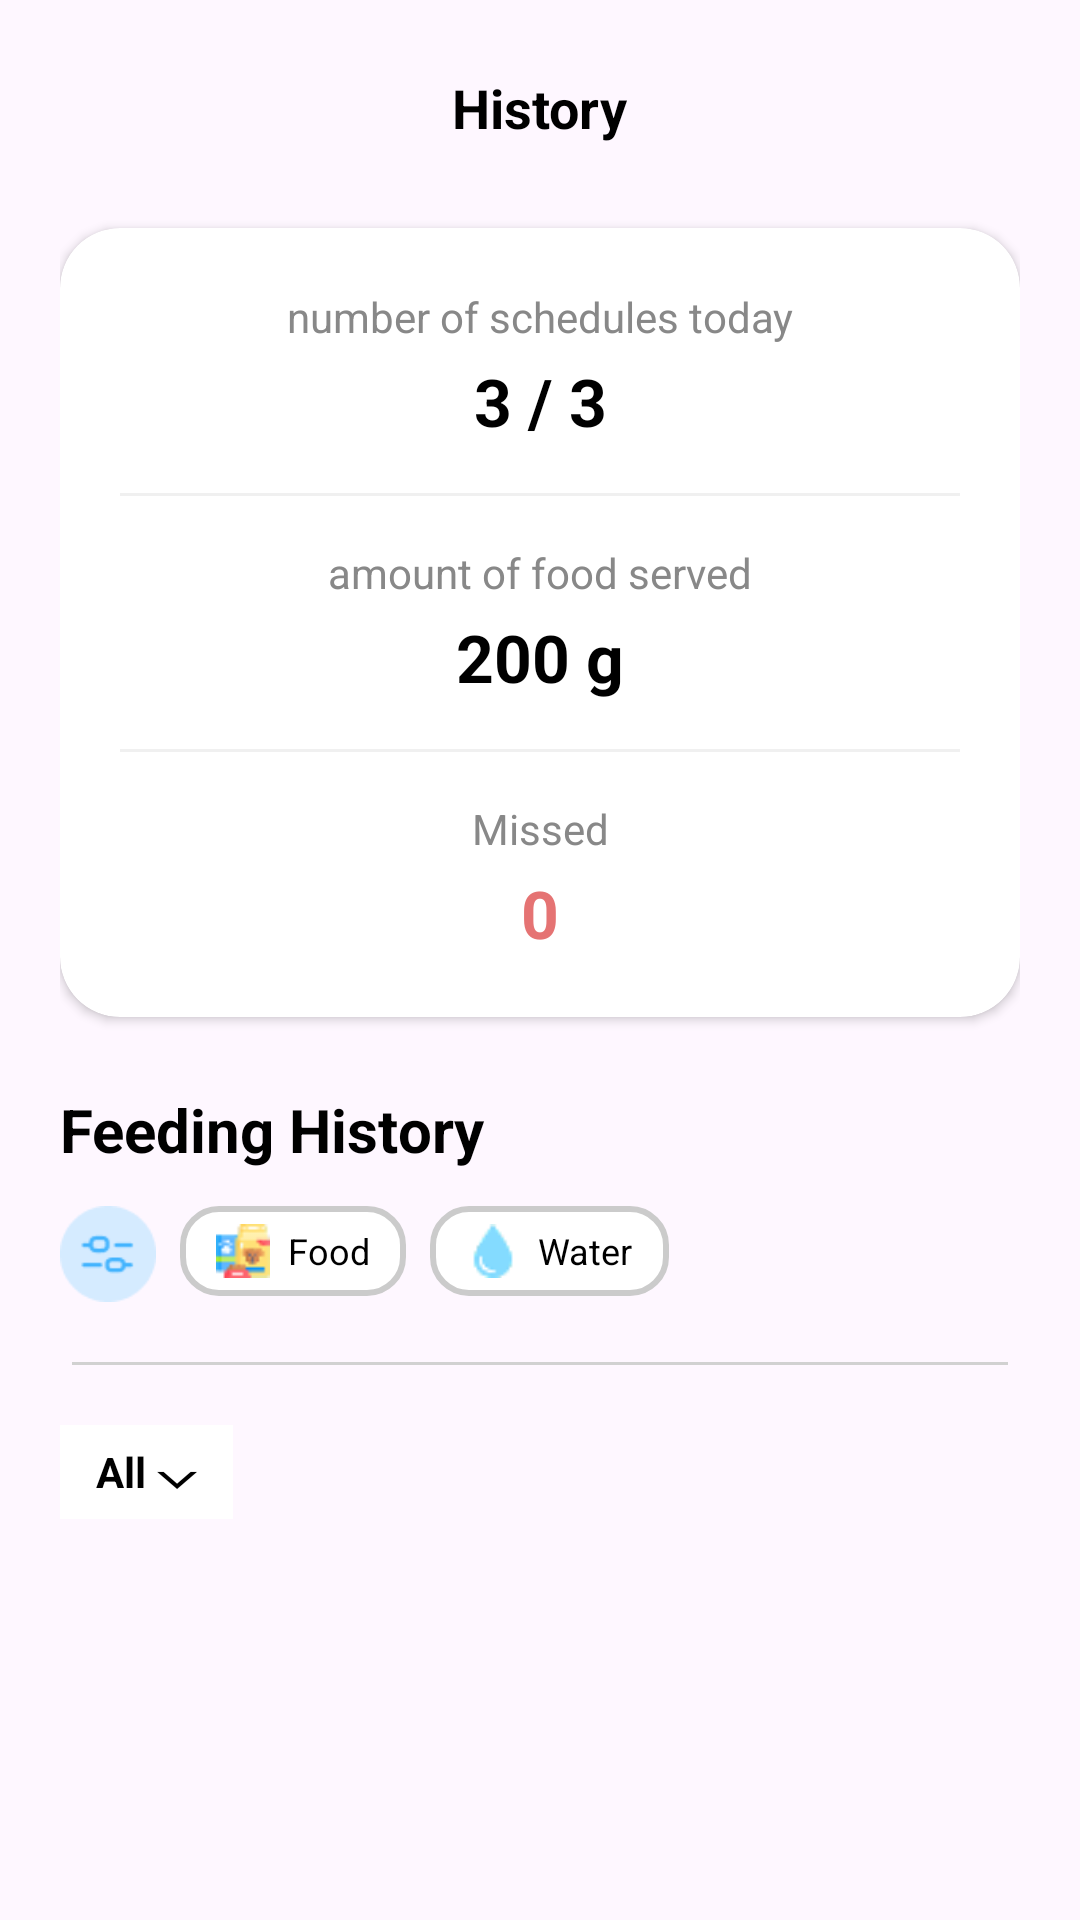

Produce the Android XML layout that renders to this screen, including the resource entries it uses.
<!-- AndroidManifest.xml: application theme Theme.PawFeeder -->
<!-- res/layout/activity_history.xml -->
<?xml version="1.0" encoding="utf-8"?>
<androidx.core.widget.NestedScrollView
    xmlns:android="http://schemas.android.com/apk/res/android"
    xmlns:app="http://schemas.android.com/apk/res-auto"
    xmlns:tools="http://schemas.android.com/tools"
    android:id="@+id/main"
    android:layout_width="match_parent"
    android:layout_height="match_parent"
    android:background="@drawable/background"
    tools:context=".HistoryActivity">

    <LinearLayout
        android:layout_width="match_parent"
        android:layout_height="wrap_content"
        android:orientation="vertical"
        android:padding="20dp">

        <RelativeLayout
            android:layout_width="match_parent"
            android:layout_height="wrap_content">

            <ImageView
                android:id="@+id/imgBack"
                android:layout_width="32dp"
                android:layout_height="32dp"
                android:layout_centerVertical="true"
                android:src="@drawable/back" />

            <TextView
                android:id="@+id/txvHistory"
                android:layout_width="wrap_content"
                android:layout_height="wrap_content"
                android:layout_centerInParent="true"
                android:text="History"
                android:textColor="@color/black"
                android:textSize="18sp"
                android:textStyle="bold" />
        </RelativeLayout>

        <androidx.cardview.widget.CardView
            android:id="@+id/cardHistory"
            android:layout_width="match_parent"
            android:layout_height="wrap_content"
            android:layout_marginTop="24dp"
            android:layout_marginBottom="16dp"
            app:cardCornerRadius="20dp"
            app:cardElevation="2dp">

            <LinearLayout
                android:layout_width="match_parent"
                android:layout_height="wrap_content"
                android:orientation="vertical"
                android:padding="20dp">

                <TextView
                    android:layout_width="match_parent"
                    android:layout_height="wrap_content"
                    android:gravity="center"
                    android:text="number of schedules today"
                    android:textColor="#888888" />

                <TextView
                    android:id="@+id/txvTotalSchedule"
                    android:layout_width="match_parent"
                    android:layout_height="wrap_content"
                    android:layout_marginTop="4dp"
                    android:gravity="center"
                    android:text="3 / 3"
                    android:textColor="@color/black"
                    android:textSize="22sp"
                    android:textStyle="bold" />

                <View
                    android:layout_width="match_parent"
                    android:layout_height="1dp"
                    android:layout_marginVertical="16dp"
                    android:background="#F0F0F0" />

                <TextView
                    android:layout_width="match_parent"
                    android:layout_height="wrap_content"
                    android:gravity="center"
                    android:text="amount of food served"
                    android:textColor="#888888" />

                <TextView
                    android:id="@+id/txvFood"
                    android:layout_width="match_parent"
                    android:layout_height="wrap_content"
                    android:layout_marginTop="4dp"
                    android:gravity="center"
                    android:text="200 g"
                    android:textColor="@color/black"
                    android:textSize="22sp"
                    android:textStyle="bold" />

                <View
                    android:layout_width="match_parent"
                    android:layout_height="1dp"
                    android:layout_marginVertical="16dp"
                    android:background="#F0F0F0" />

                <TextView
                    android:layout_width="match_parent"
                    android:layout_height="wrap_content"
                    android:gravity="center"
                    android:text="Missed"
                    android:textColor="#888888" />

                <TextView
                    android:id="@+id/txvMissed"
                    android:layout_width="match_parent"
                    android:layout_height="wrap_content"
                    android:layout_marginTop="4dp"
                    android:gravity="center"
                    android:text="0"
                    android:textColor="#E57373"
                    android:textSize="22sp"
                    android:textStyle="bold" />
            </LinearLayout>
        </androidx.cardview.widget.CardView>

        <TextView
            android:layout_width="wrap_content"
            android:layout_height="wrap_content"
            android:layout_marginTop="8dp"
            android:text="Feeding History"
            android:textColor="@color/black"
            android:textSize="20sp"
            android:textStyle="bold" />

        <RelativeLayout
            android:layout_width="match_parent"
            android:layout_height="wrap_content"
            android:layout_marginTop="12dp">

            <LinearLayout
                android:layout_width="wrap_content"
                android:layout_height="wrap_content"
                android:orientation="horizontal">

                <ImageView
                    android:id="@+id/imgFilter"
                    android:layout_width="32dp"
                    android:layout_height="32dp"
                    android:src="@drawable/filter"
                    android:layout_marginEnd="8dp"/>

                <LinearLayout
                    android:id="@+id/llFilterOption"
                    android:layout_width="wrap_content"
                    android:layout_height="wrap_content"
                    android:orientation="horizontal"
                    android:animateLayoutChanges="true">

                <LinearLayout
                    android:id="@+id/llFilterFood"
                    android:layout_width="wrap_content"
                    android:layout_height="wrap_content"
                    android:orientation="horizontal"
                    android:gravity="center_vertical"
                    android:background="@drawable/bg_filter_border"
                    android:paddingHorizontal="12dp"
                    android:paddingVertical="6dp"
                    android:layout_marginEnd="8dp">

                    <ImageView
                        android:id="@+id/imgFilterFood"
                        android:layout_width="18dp"
                        android:layout_height="18dp"
                        android:src="@drawable/foodfilter"
                        android:layout_marginEnd="6dp"/>

                    <TextView
                        android:id="@+id/txvFilterFood"
                        android:layout_width="wrap_content"
                        android:layout_height="wrap_content"
                        android:text="Food"
                        android:textColor="@color/black"
                        android:textSize="12sp"/>

                </LinearLayout>

                <LinearLayout
                    android:id="@+id/llFilterWater"
                    android:layout_width="wrap_content"
                    android:layout_height="wrap_content"
                    android:orientation="horizontal"
                    android:gravity="center_vertical"
                    android:background="@drawable/bg_filter_border"
                    android:paddingHorizontal="12dp"
                    android:paddingVertical="6dp"
                    android:layout_marginEnd="8dp">

                    <ImageView
                        android:id="@+id/imgFilterWater"
                        android:layout_width="18dp"
                        android:layout_height="18dp"
                        android:src="@drawable/waterfilter"
                        android:layout_marginEnd="6dp"/>

                    <TextView
                        android:id="@+id/txvFilterWater"
                        android:layout_width="wrap_content"
                        android:layout_height="wrap_content"
                        android:text="Water"
                        android:textColor="@color/black"
                        android:textSize="12sp"/>

                </LinearLayout>
            </LinearLayout>

            </LinearLayout>

        </RelativeLayout>

        <View
            android:layout_width="match_parent"
            android:layout_height="1dp"
            android:layout_marginHorizontal="4dp"
            android:background="#D1D1D1"
            android:layout_marginTop="20dp"/>

        <RelativeLayout
            android:layout_width="match_parent"
            android:layout_height="wrap_content"
            android:layout_marginTop="20dp">

            <TextView
                android:id="@+id/txvSelectedDate"
                android:layout_width="wrap_content"
                android:layout_height="wrap_content"
                android:layout_alignParentStart="true"
                android:layout_centerVertical="true"
                android:background="@color/white"
                android:paddingHorizontal="12dp"
                android:paddingVertical="6dp"
                android:text="All ⌵"
                android:textColor="@color/black"
                android:textStyle="bold" />

        </RelativeLayout>

        <androidx.recyclerview.widget.RecyclerView
            android:id="@+id/rvFeedingHistory"
            android:layout_width="match_parent"
            android:layout_height="wrap_content"
            android:layout_marginTop="12dp"
            android:nestedScrollingEnabled="false"/>

    </LinearLayout>
</androidx.core.widget.NestedScrollView>
<!-- resources referenced by this layout -->
<resources>
  <color name="black">#FF000000</color>
  <color name="white">#FFFFFFFF</color>
  <!-- drawable bg_filter_border (drawable) -->
  <?xml version="1.0" encoding="utf-8"?>
  <shape xmlns:android="http://schemas.android.com/apk/res/android">
      <solid android:color="@color/white" />
  
      <stroke
          android:width="2dp"
          android:color="#CBCBCB" />
  
      <corners android:radius="12dp" />
  </shape>
  <!-- drawable filter: png bitmap (drawable, 1479 bytes) -->
  <!-- drawable foodfilter: png bitmap (drawable, 997 bytes) -->
  <!-- drawable waterfilter: png bitmap (drawable, 618 bytes) -->
  <style name="Theme.PawFeeder" parent="Base.Theme.PawFeeder" />
  <style name="Base.Theme.PawFeeder" parent="Theme.Material3.DayNight.NoActionBar">
          
          
      </style>
</resources>
